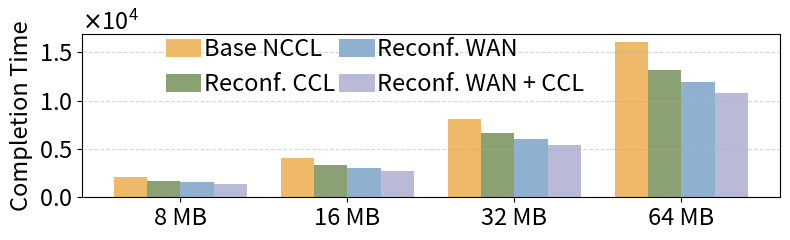

Python code for this plot:
import numpy as np
import matplotlib.pyplot as plt
import matplotlib.ticker as ticker

# 分组标签和策略名称
labels = ['8 MB', '16 MB', '32 MB', '64 MB']
strategies = ['Base NCCL', 'Reconf. CCL', 'Reconf. WAN', 'Reconf. WAN + CCL']

# 示例数据：4组，每组4个策略值
data = np.array([[2056.0882379768227, 1683.2497144567417, 1532.6082606159337, 1389.783419866028], [4053.041678096789, 3322.172373988851, 3012.866563626028, 2732.429738483008], [8054.534593752646, 6597.737209023842, 5980.01718711473, 5415.85669312147], [16042.671572982015, 13145.64552456054, 11901.859141931318, 10779.033962323992]])
data = data.T  # 转置以适应绘图逻辑

# 人民币配色
colors = ['#EEB969', '#8AA173', '#8FB1CF', '#B9BAD7']

# 坐标计算
x = np.arange(len(labels))
bar_width = 0.2
offsets = np.linspace(-1.5, 1.5, len(strategies)) * bar_width

# 绘图
plt.figure(figsize=(8, 2.5))

for i in range(len(strategies)):
    plt.bar(x + offsets[i], data[i], width=bar_width, color=colors[i], label=strategies[i])

# 设置字体大小
font_size = 17
plt.xticks(x, labels, fontsize=font_size)
plt.yticks(fontsize=font_size)
plt.ylabel('Completion Time', fontsize=font_size)

# 使用科学记数法显示纵轴
ax = plt.gca()
ax.yaxis.set_major_formatter(ticker.ScalarFormatter(useMathText=True))
ax.ticklabel_format(style='sci', axis='y', scilimits=(0, 0))
ax.yaxis.get_offset_text().set_fontsize(font_size)  # 设置 ×10^x 的字体大小

# 设置图例
plt.legend(
    frameon=False,
    fontsize=font_size,
    ncol=2,
    columnspacing=0.2,
    handletextpad=0.1,
    handlelength=1.5,
    handleheight=0.8,
    bbox_to_anchor=(0.75, 0.49)
)

plt.grid(axis='y', linestyle='--', alpha=0.5)
plt.tight_layout()
plt.show()
